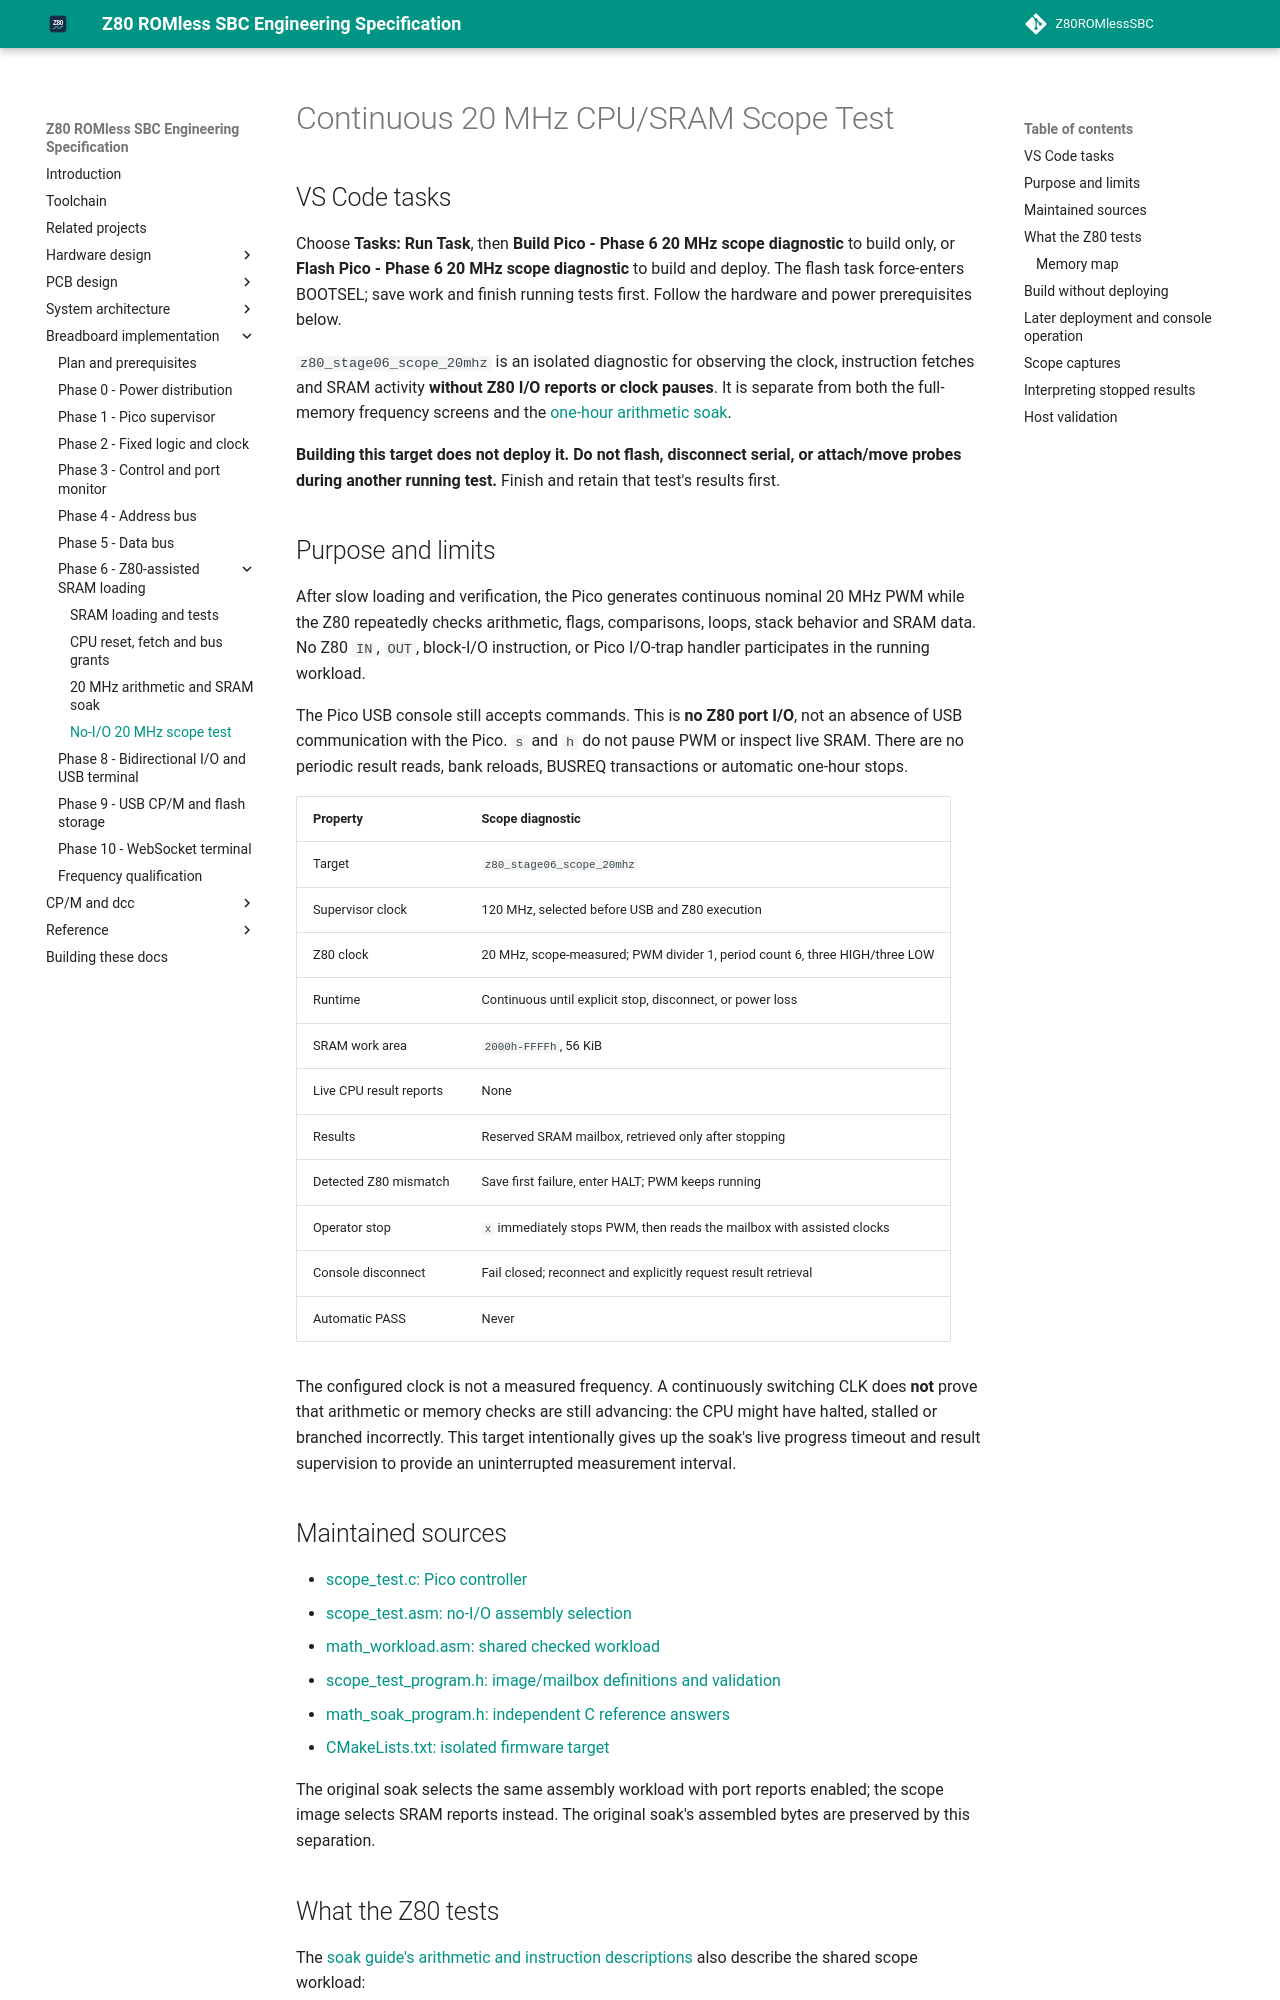

repository: gloveboxes/Z80ROMlessSBC · page: implementation/20mhz-scope/index.html · generator: mkdocs

# Continuous 20 MHz CPU/SRAM Scope Test

## VS Code tasks

Choose **Tasks: Run Task**, then **Build Pico - Phase 6 20 MHz scope diagnostic**
to build only, or **Flash Pico - Phase 6 20 MHz scope diagnostic** to build and
deploy. The flash task force-enters BOOTSEL; save work and finish running tests
first. Follow the hardware and power prerequisites below.


`z80_stage06_scope_20mhz` is an isolated diagnostic for observing the clock,
instruction fetches and SRAM activity **without Z80 I/O reports or clock
pauses**. It is separate from both the full-memory frequency screens and the
[one-hour arithmetic soak](20mhz-soak.md).

**Building this target does not deploy it. Do not flash, disconnect serial,
or attach/move probes during another running test.** Finish and retain that
test's results first.

## Purpose and limits

After slow loading and verification, the Pico generates continuous nominal
20 MHz PWM while the Z80 repeatedly checks arithmetic, flags, comparisons,
loops, stack behavior and SRAM data. No Z80 `IN`, `OUT`, block-I/O instruction,
or Pico I/O-trap handler participates in the running workload.

The Pico USB console still accepts commands. This is **no Z80 port I/O**, not
an absence of USB communication with the Pico. `s` and `h` do not pause PWM
or inspect live SRAM. There are no periodic result reads, bank reloads,
BUSREQ transactions or automatic one-hour stops.

| Property | Scope diagnostic |
| --- | --- |
| Target | `z80_stage06_scope_20mhz` |
| Supervisor clock | 120 MHz, selected before USB and Z80 execution |
| Z80 clock | 20 MHz, scope-measured; PWM divider 1, period count 6, three HIGH/three LOW |
| Runtime | Continuous until explicit stop, disconnect, or power loss |
| SRAM work area | `2000h-FFFFh`, 56 KiB |
| Live CPU result reports | None |
| Results | Reserved SRAM mailbox, retrieved only after stopping |
| Detected Z80 mismatch | Save first failure, enter HALT; PWM keeps running |
| Operator stop | `x` immediately stops PWM, then reads the mailbox with assisted clocks |
| Console disconnect | Fail closed; reconnect and explicitly request result retrieval |
| Automatic PASS | Never |

The configured clock is not a measured frequency. A continuously switching
CLK does **not** prove that arithmetic or memory checks are still advancing:
the CPU might have halted, stalled or branched incorrectly. This target
intentionally gives up the soak's live progress timeout and result supervision
to provide an uninterrupted measurement interval.

## Maintained sources

- [scope_test.c: Pico controller](https://github.com/gloveboxes/Z80ROMlessSBC/blob/main/src/stage06_sram_dma/scope_test.c)
- [scope_test.asm: no-I/O assembly selection](https://github.com/gloveboxes/Z80ROMlessSBC/blob/main/src/stage06_sram_dma/scope_test.asm)
- [math_workload.asm: shared checked workload](https://github.com/gloveboxes/Z80ROMlessSBC/blob/main/src/stage06_sram_dma/math_workload.asm)
- [scope_test_program.h: image/mailbox definitions and validation](https://github.com/gloveboxes/Z80ROMlessSBC/blob/main/src/stage06_sram_dma/scope_test_program.h)
- [math_soak_program.h: independent C reference answers](https://github.com/gloveboxes/Z80ROMlessSBC/blob/main/src/stage06_sram_dma/math_soak_program.h)
- [CMakeLists.txt: isolated firmware target](https://github.com/gloveboxes/Z80ROMlessSBC/blob/main/src/stage06_sram_dma/CMakeLists.txt)

The original soak selects the same assembly workload with port reports
enabled; the scope image selects SRAM reports instead. The original soak's
assembled bytes are preserved by this separation.
